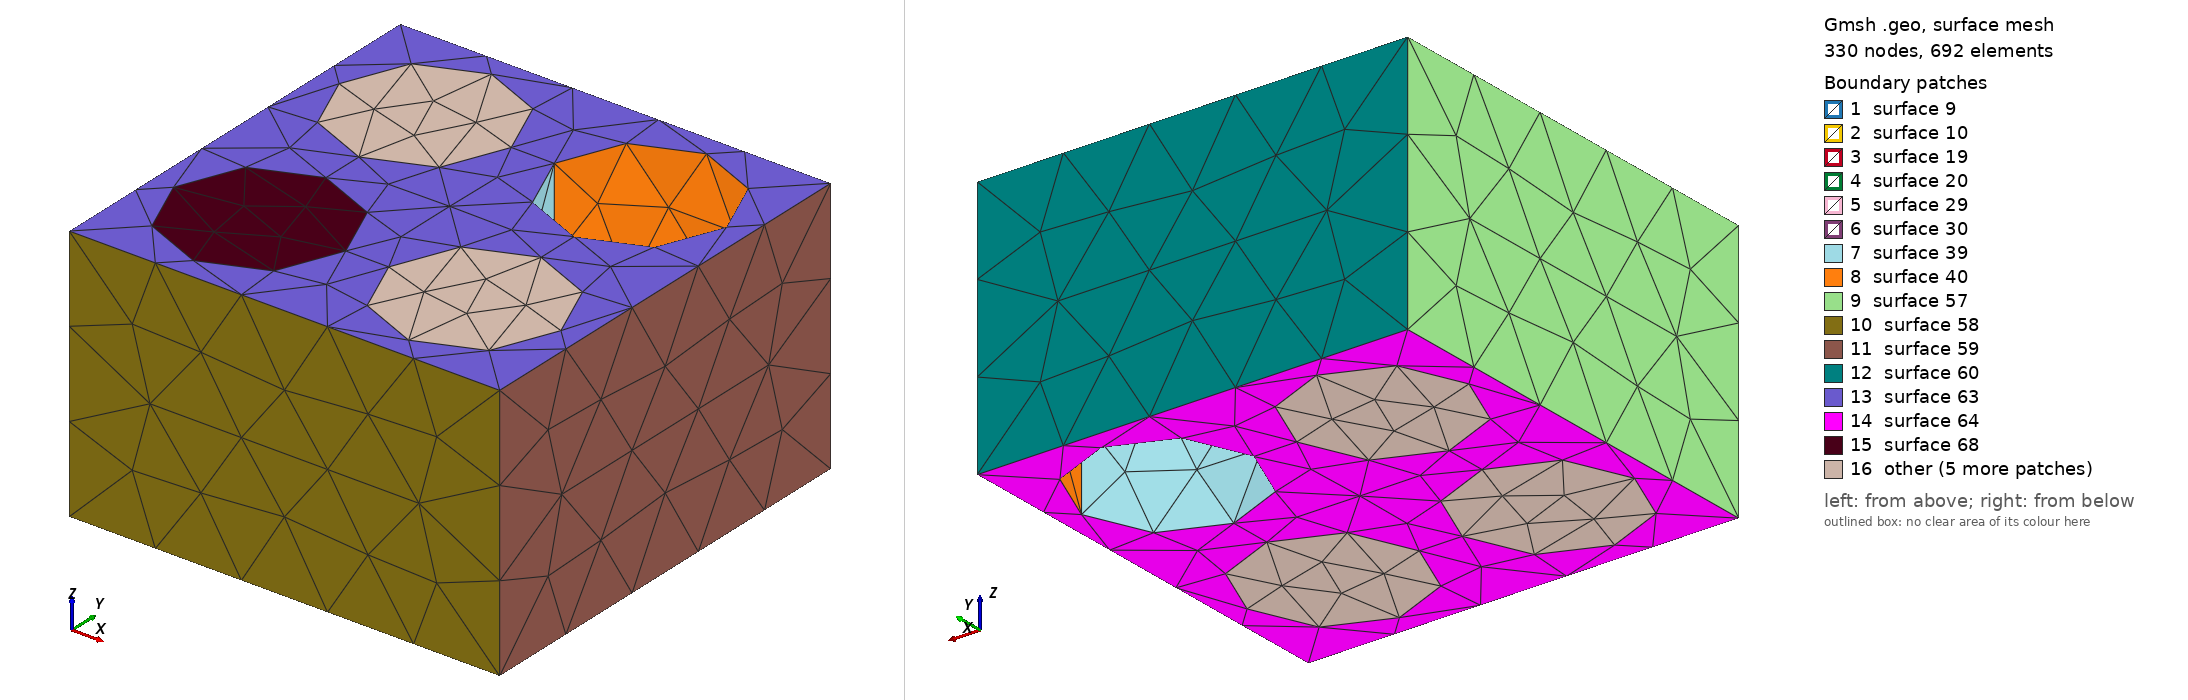

Gmsh geometry script, surface-meshed: 330 nodes, 692 surface elements. Boundary patches (legend numbers): 1 surface 9, 2 surface 10, 3 surface 19, 4 surface 20, 5 surface 29, 6 surface 30, 7 surface 39, 8 surface 40, 9 surface 57, 10 surface 58, 11 surface 59, 12 surface 60, 13 surface 63, 14 surface 64, 15 surface 68, 16 other. Left view from above one corner, right view from below the opposite corner. The script declares no physical surfaces, so the legend lists its geometric surfaces. The drawing asked Gmsh for element sizes between 1% and 20% of the model's largest extent; the script's own settings can give other sizes.

=== 3D_Circles.geo (drawn) ===
size_inclusions = 250;
size_holes = 300;
size_bulk = 250;

Point(1) = {-125, -125, 0, size_inclusions};
Point(2) = {-225, -125, 0, size_inclusions};
Point(3) = {-25, -125, 0, size_inclusions};
Point(4) = {-125, -125, 300, size_inclusions};
Point(5) = {-225, -125, 300, size_inclusions};
Point(6) = {-25, -125, 300, size_inclusions};
Point(7) = {-125, 125, 0, size_inclusions};
Point(8) = {-225, 125, 0, size_inclusions};
Point(9) = {-25, 125, 0, size_inclusions};
Point(10) = {-125, 125, 300, size_inclusions};
Point(11) = {-225, 125, 300, size_inclusions};
Point(12) = {-25, 125, 300, size_inclusions};
Point(13) = {125, -125, 0, size_inclusions};
Point(14) = {25, -125, 0, size_inclusions};
Point(15) = {225, -125, 0, size_inclusions};
Point(16) = {125, -125, 300, size_inclusions};
Point(17) = {25, -125, 300, size_inclusions};
Point(18) = {225, -125, 300, size_inclusions};
Point(19) = {125, 125, 0, size_holes};
Point(20) = {25, 125, 0, size_holes};
Point(21) = {225, 125, 0, size_holes};
Point(22) = {125, 125, 300, size_holes};
Point(23) = {25, 125, 300, size_holes};
Point(24) = {225, 125, 300, size_holes};
Point(25) = {-250.0, 250.0, 0, size_bulk};
Point(26) = {-250.0, -250.0, 0, size_bulk};
Point(27) = {250.0, 250.0, 0, size_bulk};
Point(28) = {250.0, -250.0, 0, size_bulk};
Point(29) = {-250.0, 250.0, 300, size_bulk};
Point(30) = {-250.0, -250.0, 300, size_bulk};
Point(31) = {250.0, 250.0, 300, size_bulk};
Point(32) = {250.0, -250.0, 300, size_bulk};

Circle(1) = {5, 4, 6};
Circle(2) = {2, 1, 3};
Circle(3) = {6, 4, 5};
Circle(4) = {3, 1, 2};
Line(5) = {2, 5};
Line(6) = {3, 6};
Line Loop(7) = {2, 6, -1, -5};
Line Loop(8) = {4, 5, -3, -6};
Ruled Surface(9) = {7};
Ruled Surface(10) = {8};
Circle(11) = {11, 10, 12};
Circle(12) = {8, 7, 9};
Circle(13) = {12, 10, 11};
Circle(14) = {9, 7, 8};
Line(15) = {8, 11};
Line(16) = {9, 12};
Line Loop(17) = {12, 16, -11, -15};
Line Loop(18) = {14, 15, -13, -16};
Ruled Surface(19) = {17};
Ruled Surface(20) = {18};
Circle(21) = {17, 16, 18};
Circle(22) = {14, 13, 15};
Circle(23) = {18, 16, 17};
Circle(24) = {15, 13, 14};
Line(25) = {14, 17};
Line(26) = {15, 18};
Line Loop(27) = {22, 26, -21, -25};
Line Loop(28) = {24, 25, -23, -26};
Ruled Surface(29) = {27};
Ruled Surface(30) = {28};
Circle(31) = {23, 22, 24};
Circle(32) = {20, 19, 21};
Circle(33) = {24, 22, 23};
Circle(34) = {21, 19, 20};
Line(35) = {20, 23};
Line(36) = {21, 24};
Line Loop(37) = {32, 36, -31, -35};
Line Loop(38) = {34, 35, -33, -36};
Ruled Surface(39) = {37};
Ruled Surface(40) = {38};
Line(41) = {26, 25};
Line(42) = {25, 27};
Line(43) = {27, 28};
Line(44) = {28, 26};
Line(45) = {30, 29};
Line(46) = {29, 31};
Line(47) = {31, 32};
Line(48) = {32, 30};
Line(49) = {26, 30};
Line(50) = {25, 29};
Line(51) = {27, 31};
Line(52) = {28, 32};
Line Loop(53) = {49, 45, -50, -41};
Line Loop(54) = {52, 48, -49, -44};
Line Loop(55) = {51, 47, -52, -43};
Line Loop(56) = {42, 51, -46, -50};
Plane Surface(57) = {53};
Plane Surface(58) = {54};
Plane Surface(59) = {55};
Plane Surface(60) = {56};
Line Loop(61) = {45, 46, 47, 48, -1, -3, -11, -13, -21, -23, -31, -33};
Line Loop(62) = {41, 42, 43, 44, -2, -4, -12, -14, -22, -24, -32, -34};
Plane Surface(63) = {61};
Plane Surface(64) = {62};
Surface Loop(65) = {57, 58, 59, 60, 63, 64, -9, -10, -19, -20, -29, -30, -39, -40};
Volume(66) = {65};
Line Loop(67) = {1, 3};
Plane Surface(68) = {67};
Line Loop(69) = {2, 4};
Plane Surface(70) = {69};
Surface Loop(71) = {9, 10, 68, 70};
Volume(72) = {71};
Line Loop(73) = {11, 13};
Plane Surface(74) = {73};
Line Loop(75) = {12, 14};
Plane Surface(76) = {75};
Surface Loop(77) = {19, 20, 74, 76};
Volume(78) = {77};
Line Loop(79) = {21, 23};
Plane Surface(80) = {79};
Line Loop(81) = {22, 24};
Plane Surface(82) = {81};
Surface Loop(83) = {29, 30, 80, 82};
Volume(84) = {83};

Physical Volume("mat1") = {66};
Physical Volume("mat2") = {72, 78, 84};
